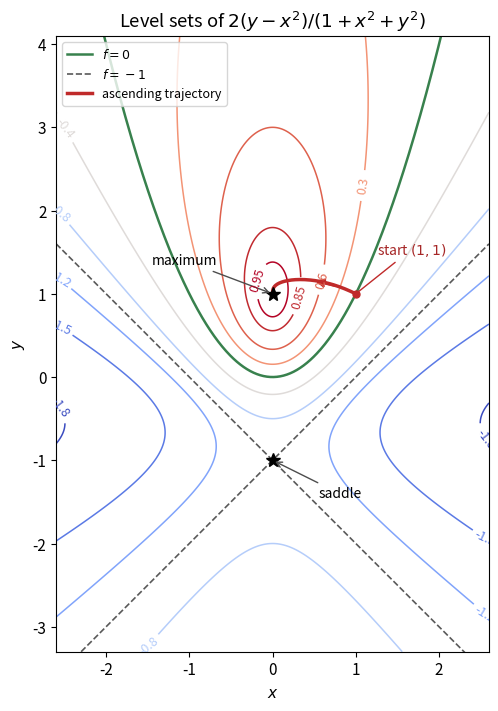

Generate this figure with matplotlib: (Note: this script raises an exception after producing the figure.)
"""Original contours and gradient path; Python 3.14, NumPy 2.3,
Matplotlib 3.10, SciPy 1.16. The PNG is written to cwd.
"""
from pathlib import Path
import matplotlib
matplotlib.use('Agg')
import matplotlib.pyplot as plt
import numpy as np
from scipy.integrate import solve_ivp

plt.rcParams.update({'font.size':11,'figure.facecolor':'white'})
x=np.linspace(-2.6,2.6,650);y=np.linspace(-3.3,4.1,700)
X,Y=np.meshgrid(x,y)
F=2*(Y-X*X)/(1+X*X+Y*Y)

def grad(t,q):
    x,y=q;d=1+x*x+y*y
    return np.array([-4*x*(1+y+y*y),2*(1+x*x-y*y+2*x*x*y)])/d**2
sol=solve_ivp(grad,(0,16),[1.,1.],rtol=1e-10,atol=1e-12,dense_output=True)
path=sol.sol(np.linspace(0,16,650))
values=2*(path[1]-path[0]**2)/(1+path[0]**2+path[1]**2)
if np.min(np.diff(values)) < -1e-9:
    raise ValueError('Gradient trajectory does not increase f')
fig,ax=plt.subplots(figsize=(6.8,7.0),layout='constrained')
levels=[-1.8,-1.5,-1.2,-.8,-.4,.3,.6,.85,.95]
cs=ax.contour(X,Y,F,levels=levels,cmap='coolwarm',linewidths=1.1)
ax.clabel(cs,inline=True,fontsize=9,fmt='%g')
ax.plot(x,x*x,color='#38814d',lw=1.8,label='$f=0$')
ax.plot(x,-1+x,'--',color='0.35',lw=1.2,label='$f=-1$')
ax.plot(x,-1-x,'--',color='0.35',lw=1.2)
ax.plot(path[0],path[1],color='#c02a2a',lw=2.5,label='ascending trajectory')
ax.annotate('',xy=sol.sol(.42),xytext=sol.sol(.16),arrowprops={'arrowstyle':'->','color':'#c02a2a','lw':2})
ax.plot(1,1,'o',color='#c02a2a',ms=5)
ax.annotate('start $(1,1)$',xy=(1,1),xytext=(1.25,1.48),arrowprops={'arrowstyle':'-','color':'#c02a2a'},color='#a62727',fontsize=10)
ax.plot([0,0],[1,-1],'*',color='black',ms=10)
ax.annotate('maximum',xy=(0,1),xytext=(-1.45,1.35),arrowprops={'arrowstyle':'->','color':'0.3'},fontsize=10)
ax.annotate('saddle',xy=(0,-1),xytext=(.55,-1.45),arrowprops={'arrowstyle':'->','color':'0.3'},fontsize=10)
ax.set(xlim=(-2.6,2.6),ylim=(-3.3,4.1),aspect='equal',xlabel='$x$',ylabel='$y$',title=r'Level sets of $2(y-x^2)/(1+x^2+y^2)$')
ax.legend(loc='upper left',frameon=True,fontsize=9)
fig.savefig(Path.cwd() / Path(__file__).with_suffix('.png').name,dpi=150,facecolor='white')
plt.close(fig)
